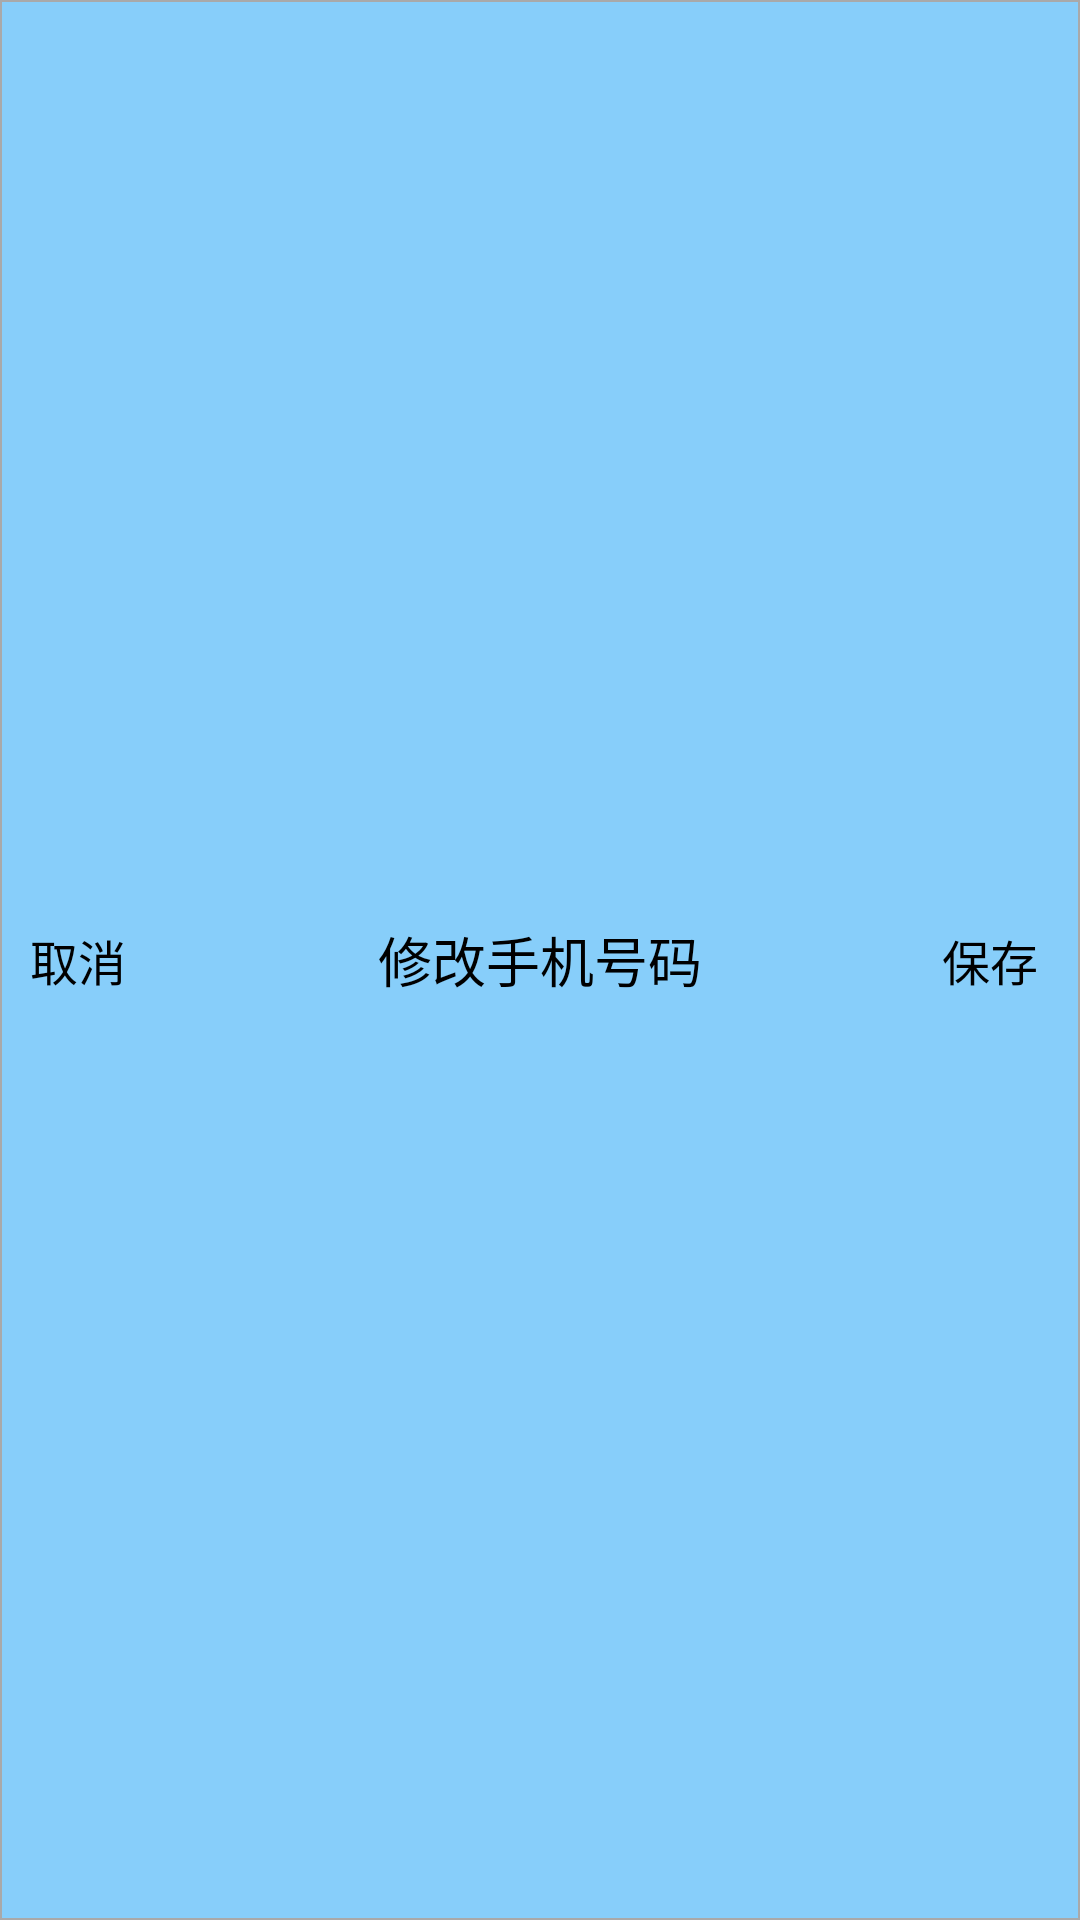

Produce the Android XML layout that renders to this screen, including the resource entries it uses.
<!-- AndroidManifest.xml: application theme AppTheme -->
<!-- res/layout/include_menu_head_lmr.xml -->
<?xml version="1.0" encoding="utf-8"?>

<RelativeLayout xmlns:android="http://schemas.android.com/apk/res/android"
              android:layout_width="match_parent"
              android:layout_height="@dimen/button_normal"
              android:orientation="horizontal"
              android:id="@+id/ll_head_root"
    android:background="@drawable/elevation"
>



    <ImageView
        android:id="@+id/iv_left"
        android:layout_width="wrap_content"
        android:layout_height="wrap_content"
        android:layout_centerVertical="true"
        android:layout_marginLeft="10dp"
        android:background="@null"
        android:textSize="16sp" />
    <TextView
        android:id="@+id/tv_left"
        android:layout_width="wrap_content"
        android:layout_height="wrap_content"
        android:layout_centerVertical="true"
        android:layout_marginLeft="@dimen/margin_normal"
        android:text="取消"
        android:textColor="@color/black"
        android:textSize="16sp"
        android:background="@null"/>


    <ImageView
        android:id="@+id/iv__middle"
        android:layout_width="wrap_content"
        android:layout_height="wrap_content"
        android:layout_centerHorizontal="true"
        android:layout_centerVertical="true"
        android:gravity="center"
        android:background="@null"
        android:textSize="18sp" />
    <TextView
        android:id="@+id/tv__middle"
        android:layout_width="wrap_content"
        android:layout_height="wrap_content"
        android:layout_centerHorizontal="true"
        android:layout_centerVertical="true"
        android:gravity="center"
        android:text="修改手机号码"
        android:textColor="@color/black"
        android:textSize="18sp"
        android:background="@null"/>
    <ImageView
        android:id="@+id/iv_right"
        android:layout_width="40dp"
        android:layout_height="30dp"
        android:layout_alignParentRight="true"
        android:layout_centerVertical="true"
        android:layout_marginRight="10dp"
        android:enabled="false"
        android:gravity="center"
        android:textSize="16sp"
        android:background="@null"
        />
    <TextView
        android:id="@+id/tv_right"
        android:layout_width="40dp"
        android:layout_height="30dp"
        android:layout_alignParentRight="true"
        android:layout_centerVertical="true"
        android:layout_marginRight="10dp"
        android:enabled="false"
        android:gravity="center"
        android:text="保存"
        android:textColor="@color/black"
        android:textSize="16sp"
        android:background="@null"/>


</RelativeLayout>
<!-- resources referenced by this layout -->
<resources>
  <color name="black">#000000</color>
  <dimen name="button_normal">40dp</dimen>
  <dimen name="margin_normal">10dp</dimen>
  <!-- drawable elevation (drawable) -->
  <?xml version="1.0" encoding="utf-8"?>
  
  <shape xmlns:android="http://schemas.android.com/apk/res/android"
      android:shape="rectangle" >
  
      <solid android:color="@color/lightskyblue"  />
   <stroke android:width="0.5dp" android:color="@color/darkgray" />
  </shape>
  <style name="AppTheme" parent="fullscreen">
      </style>
  <color name="lightskyblue">#87CEFA</color>
  <color name="darkgray">#A9A9A9</color>
  <style name="fullscreen" parent="android:Theme">
          <item name="android:windowActionBar">@null</item>
          <item name="android:windowFullscreen">true</item>
          <item name="android:windowNoTitle">true</item>
          <item name="android:background">@color/lightgray</item>
  
      </style>
  <color name="lightgray">#D3D3D3</color>
</resources>
